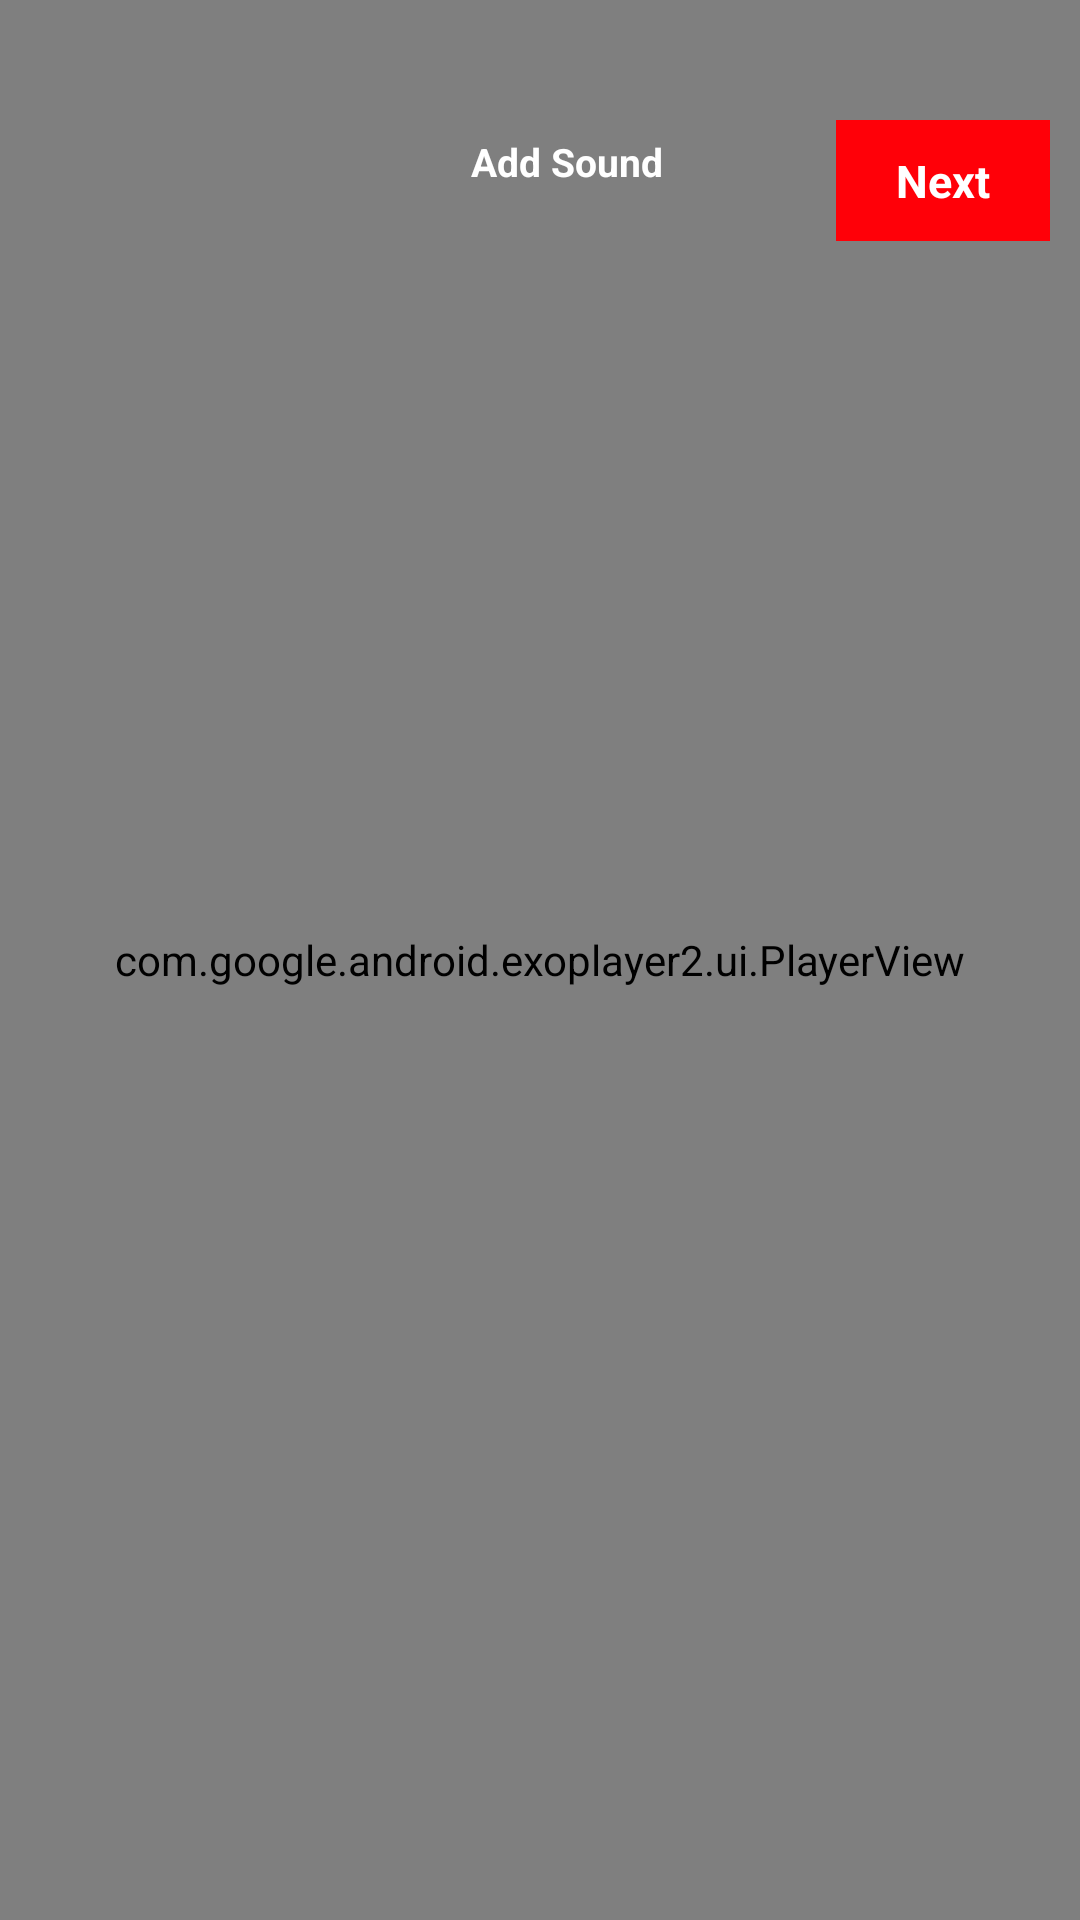

Layout XML and referenced resources for this Android screen:
<!-- AndroidManifest.xml: application theme AppTheme -->
<!-- res/layout/activity_gallery_selected_video.xml -->
<?xml version="1.0" encoding="utf-8"?>
<RelativeLayout xmlns:android="http://schemas.android.com/apk/res/android"
    xmlns:app="http://schemas.android.com/apk/res-auto"
    xmlns:tools="http://schemas.android.com/tools"
    android:layout_width="match_parent"
    android:layout_height="match_parent"
    tools:context=".Video_Recording.GallerySelectedVideo.GallerySelectedVideo_A">

    <RelativeLayout
        android:layout_width="match_parent"
        android:layout_height="match_parent">

        <com.google.android.exoplayer2.ui.PlayerView
            android:id="@+id/playerview"
            android:layout_width="match_parent"
            android:layout_height="match_parent"
            android:layout_margin="0dp"
            android:background="@color/black"
            android:padding="0dp"
            app:controller_layout_id="@layout/item_player_controler"
            app:resize_mode="fixed_height"
            app:show_timeout="1000"
            app:shutter_background_color="@color/black" />

        <ImageButton
            android:id="@+id/Goback"
            android:layout_width="32dp"
            android:layout_height="32dp"
            android:layout_marginLeft="15dp"
            android:layout_marginTop="40dp"
            android:background="@color/transparent"
            android:padding="5dp"
            android:scaleType="fitCenter"
            android:src="@drawable/ic_white_cross" />

        <LinearLayout
            android:layout_width="wrap_content"
            android:layout_height="wrap_content"
            android:layout_centerHorizontal="true"
            android:layout_marginTop="40dp"
            android:gravity="center_vertical">

            <ImageView
                android:layout_width="18dp"
                android:layout_height="18dp"
                android:scaleType="fitCenter"
                android:src="@drawable/ic_music"
                android:tint="@color/white" />

            <TextView
                android:id="@+id/add_sound_txt"
                android:layout_width="wrap_content"
                android:layout_height="wrap_content"
                android:padding="5dp"
                android:text="Add Sound"
                android:textColor="@color/white"
                android:textSize="13dp"
                android:textStyle="bold" />
        </LinearLayout>

        <TextView
            android:id="@+id/next_btn"
            android:layout_width="wrap_content"
            android:layout_height="wrap_content"
            android:layout_above="@+id/recylerview"
            android:layout_alignParentRight="true"
            android:layout_marginTop="40dp"
            android:layout_marginRight="10dp"
            android:layout_marginBottom="15dp"
            android:background="@color/redcolor"
            android:paddingLeft="20dp"
            android:paddingTop="10dp"
            android:paddingRight="20dp"
            android:paddingBottom="10dp"
            android:text="Next"
            android:textColor="@color/white"
            android:textSize="15dp"
            android:textStyle="bold" />


    </RelativeLayout>
</RelativeLayout>
<!-- resources referenced by this layout -->
<resources>
  <color name="black">#2F2F2F</color>
  <color name="redcolor">#ff0008</color>
  <color name="transparent">#00ffffff</color>
  <color name="white">#fff</color>
  <style name="AppTheme" parent="Theme.AppCompat.Light.NoActionBar">
          
          <item name="colorPrimary">@color/colorPrimary</item>
          <item name="colorPrimaryDark">@color/colorPrimaryDark</item>
          <item name="colorAccent">@color/colorAccent</item>
      </style>
  <color name="colorPrimary">#33C6C9</color>
  <color name="colorPrimaryDark">#3700B3</color>
  <color name="colorAccent">#03DAC5</color>
</resources>
